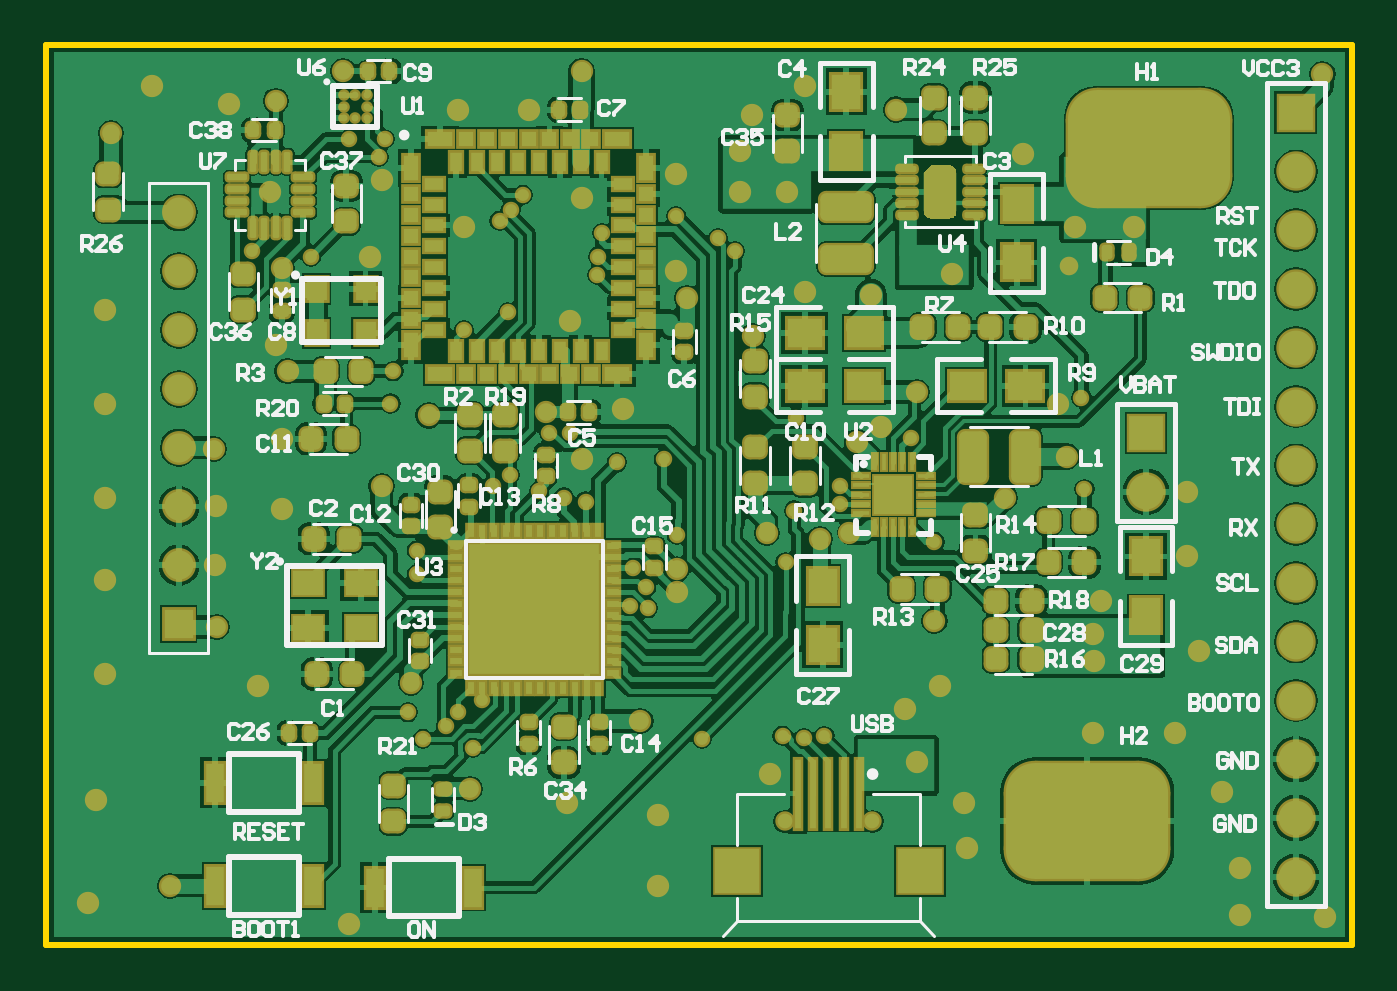
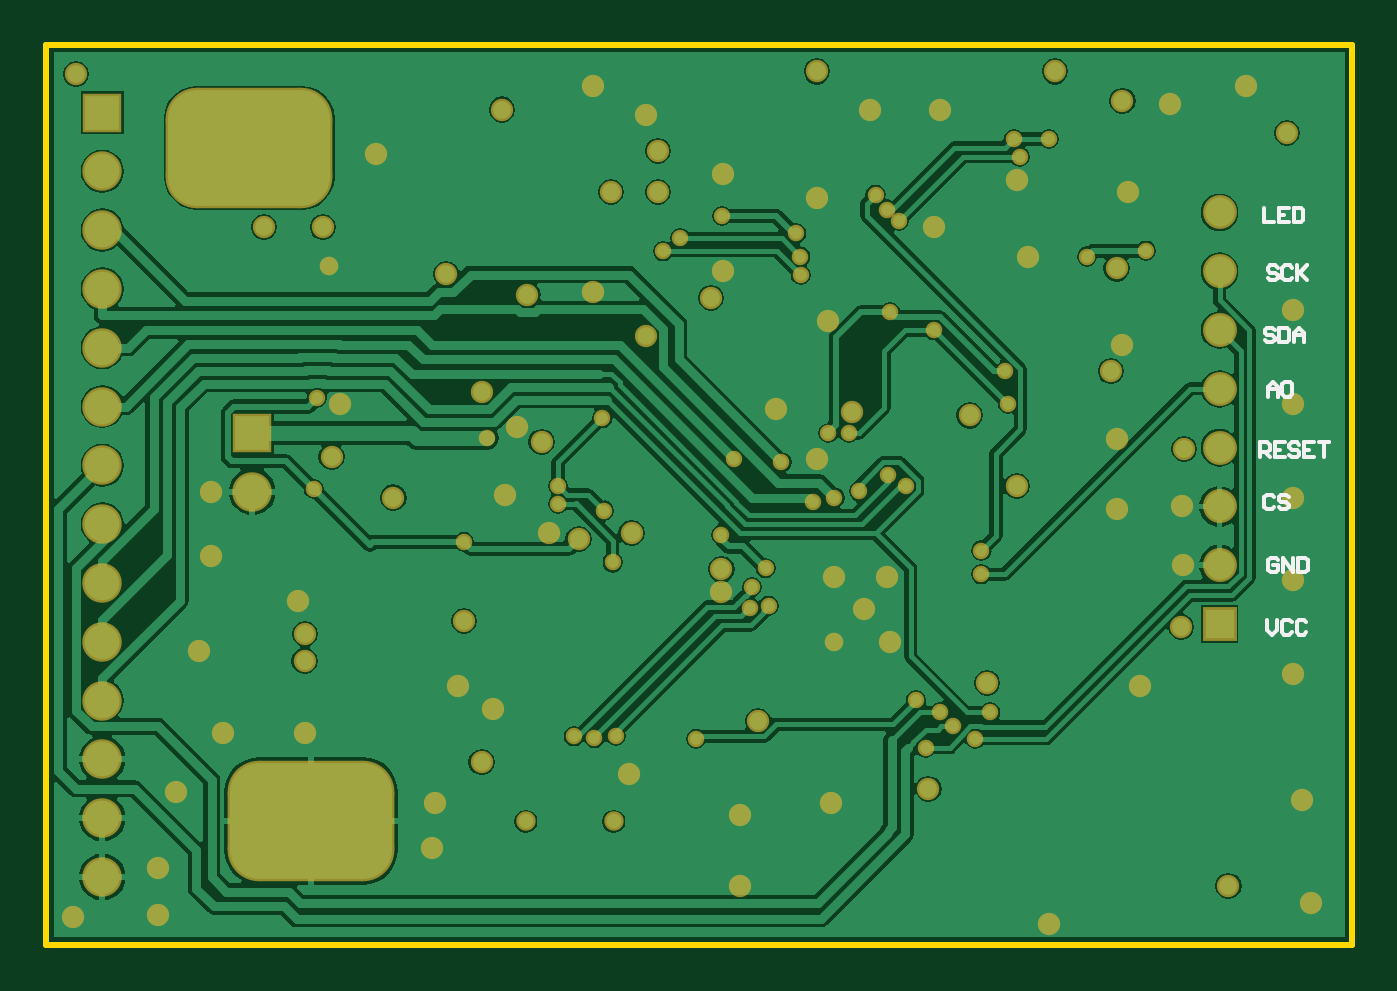
Circuit board: 8 layer files. Board 56.4 x 38.9 mm.
- bottom_copper: FILR.GBL (47004 bytes)
- bottom_silk: FILR.GBO (2695 bytes)
- bottom_mask: FILR.GBS (4602 bytes)
- outline: FILR.GKO (163 bytes)
- top_copper: FILR.GTL (100012 bytes)
- top_silk: FILR.GTO (31908 bytes)
- paste: FILR.GTP (10867 bytes)
- top_mask: FILR.GTS (16007 bytes)

=== bottom_copper: FILR.GBL (47004 bytes, source omitted) ===
=== bottom_silk: FILR.GBO ===
G04 Layer_Color=32896*
%FSLAX25Y25*%
%MOIN*%
G70*
G01*
G75*
%ADD48C,0.00700*%
%ADD89C,0.00600*%
D48*
X14400Y54399D02*
Y52733D01*
X13567Y51900D01*
X12734Y52733D01*
Y54399D01*
X10235Y53983D02*
X10651Y54399D01*
X11484D01*
X11901Y53983D01*
Y52316D01*
X11484Y51900D01*
X10651D01*
X10235Y52316D01*
X7735Y53983D02*
X8152Y54399D01*
X8985D01*
X9402Y53983D01*
Y52316D01*
X8985Y51900D01*
X8152D01*
X7735Y52316D01*
D89*
X15600Y82100D02*
Y84599D01*
X14350D01*
X13934Y84183D01*
Y83350D01*
X14350Y82933D01*
X15600D01*
X14767D02*
X13934Y82100D01*
X11435Y84599D02*
X13101D01*
Y82100D01*
X11435D01*
X13101Y83350D02*
X12268D01*
X8935Y84183D02*
X9352Y84599D01*
X10185D01*
X10602Y84183D01*
Y83766D01*
X10185Y83350D01*
X9352D01*
X8935Y82933D01*
Y82516D01*
X9352Y82100D01*
X10185D01*
X10602Y82516D01*
X6436Y84599D02*
X8102D01*
Y82100D01*
X6436D01*
X8102Y83350D02*
X7269D01*
X5603Y84599D02*
X3937D01*
X4770D01*
Y82100D01*
X12534Y64583D02*
X12950Y64999D01*
X13783D01*
X14200Y64583D01*
Y62916D01*
X13783Y62500D01*
X12950D01*
X12534Y62916D01*
Y63750D01*
X13367D01*
X11701Y62500D02*
Y64999D01*
X10035Y62500D01*
Y64999D01*
X9202D02*
Y62500D01*
X7952D01*
X7536Y62916D01*
Y64583D01*
X7952Y64999D01*
X9202D01*
X13234Y75283D02*
X13650Y75699D01*
X14483D01*
X14900Y75283D01*
Y73616D01*
X14483Y73200D01*
X13650D01*
X13234Y73616D01*
X10735Y75283D02*
X11151Y75699D01*
X11984D01*
X12401Y75283D01*
Y74866D01*
X11984Y74450D01*
X11151D01*
X10735Y74033D01*
Y73616D01*
X11151Y73200D01*
X11984D01*
X12401Y73616D01*
X12634Y114283D02*
X13050Y114699D01*
X13883D01*
X14300Y114283D01*
Y113866D01*
X13883Y113450D01*
X13050D01*
X12634Y113033D01*
Y112617D01*
X13050Y112200D01*
X13883D01*
X14300Y112617D01*
X10135Y114283D02*
X10551Y114699D01*
X11384D01*
X11801Y114283D01*
Y112617D01*
X11384Y112200D01*
X10551D01*
X10135Y112617D01*
X9302Y114699D02*
Y112200D01*
Y113033D01*
X7636Y114699D01*
X8885Y113450D01*
X7636Y112200D01*
X14900Y124499D02*
Y122000D01*
X13234D01*
X10735Y124499D02*
X12401D01*
Y122000D01*
X10735D01*
X12401Y123250D02*
X11568D01*
X9902Y124499D02*
Y122000D01*
X8652D01*
X8236Y122416D01*
Y124083D01*
X8652Y124499D01*
X9902D01*
X14300Y92400D02*
Y94066D01*
X13467Y94899D01*
X12634Y94066D01*
Y92400D01*
Y93650D01*
X14300D01*
X11801Y94483D02*
X11384Y94899D01*
X10551D01*
X10135Y94483D01*
Y92817D01*
X10551Y92400D01*
X11384D01*
X11801Y92817D01*
Y94483D01*
X13134Y103683D02*
X13550Y104099D01*
X14383D01*
X14800Y103683D01*
Y103266D01*
X14383Y102850D01*
X13550D01*
X13134Y102433D01*
Y102016D01*
X13550Y101600D01*
X14383D01*
X14800Y102016D01*
X12301Y104099D02*
Y101600D01*
X11051D01*
X10635Y102016D01*
Y103683D01*
X11051Y104099D01*
X12301D01*
X9802Y101600D02*
Y103266D01*
X8969Y104099D01*
X8135Y103266D01*
Y101600D01*
Y102850D01*
X9802D01*
M02*

=== bottom_mask: FILR.GBS ===
G04 Layer_Color=16711935*
%FSLAX25Y25*%
%MOIN*%
G70*
G01*
G75*
%ADD121C,0.03300*%
G04:AMPARAMS|DCode=122|XSize=283.59mil|YSize=204.85mil|CornerRadius=53.21mil|HoleSize=0mil|Usage=FLASHONLY|Rotation=0.000|XOffset=0mil|YOffset=0mil|HoleType=Round|Shape=RoundedRectangle|*
%AMROUNDEDRECTD122*
21,1,0.28359,0.09843,0,0,0.0*
21,1,0.17716,0.20485,0,0,0.0*
1,1,0.10642,0.08858,-0.04921*
1,1,0.10642,-0.08858,-0.04921*
1,1,0.10642,-0.08858,0.04921*
1,1,0.10642,0.08858,0.04921*
%
%ADD122ROUNDEDRECTD122*%
%ADD123R,0.06706X0.06706*%
%ADD124C,0.06706*%
%ADD125C,0.05761*%
%ADD126R,0.05761X0.05761*%
%ADD127C,0.02800*%
%ADD128C,0.03800*%
%ADD129C,0.03162*%
D121*
X140480Y20129D02*
D03*
X125520D02*
D03*
D122*
X187500Y134700D02*
D03*
X177000Y20200D02*
D03*
D123*
X212500Y140700D02*
D03*
X187000Y86200D02*
D03*
D124*
X212500Y130700D02*
D03*
Y120700D02*
D03*
Y110700D02*
D03*
Y100700D02*
D03*
Y90700D02*
D03*
Y80700D02*
D03*
Y70700D02*
D03*
Y60700D02*
D03*
Y50700D02*
D03*
Y40700D02*
D03*
Y30700D02*
D03*
Y20700D02*
D03*
Y10700D02*
D03*
X187000Y76200D02*
D03*
D125*
X22500Y123700D02*
D03*
Y113700D02*
D03*
Y103700D02*
D03*
Y93700D02*
D03*
Y83700D02*
D03*
Y73700D02*
D03*
Y63700D02*
D03*
D126*
Y53700D02*
D03*
D127*
X105000Y81700D02*
D03*
X88000Y75200D02*
D03*
X91680Y74520D02*
D03*
X147000Y85350D02*
D03*
X135000Y74200D02*
D03*
Y77200D02*
D03*
X176000Y92200D02*
D03*
X176532Y76669D02*
D03*
X107108Y123092D02*
D03*
X94500Y120200D02*
D03*
X89000Y86200D02*
D03*
X85500D02*
D03*
X71000Y103700D02*
D03*
X78500Y106700D02*
D03*
X77076Y122276D02*
D03*
X78985Y124185D02*
D03*
X57500Y136200D02*
D03*
X56500Y133200D02*
D03*
X51500Y136200D02*
D03*
X58500Y91200D02*
D03*
X59000Y96700D02*
D03*
X78800Y79100D02*
D03*
X75900Y77200D02*
D03*
X83800Y76300D02*
D03*
X114200Y119300D02*
D03*
X93800Y116200D02*
D03*
X117100Y117100D02*
D03*
X93700Y113100D02*
D03*
X125182Y34682D02*
D03*
X102300Y56400D02*
D03*
X132300Y34635D02*
D03*
X63000Y62200D02*
D03*
X64000Y34200D02*
D03*
X45031Y116200D02*
D03*
X35000Y117200D02*
D03*
X97000Y81200D02*
D03*
X61500Y38700D02*
D03*
X72500Y32700D02*
D03*
X151000Y67700D02*
D03*
X63000Y66200D02*
D03*
X81000Y126700D02*
D03*
X111500Y34200D02*
D03*
X125700Y64200D02*
D03*
X127200Y73000D02*
D03*
X127500Y88700D02*
D03*
X107200Y68900D02*
D03*
X99700Y63200D02*
D03*
X102000Y60000D02*
D03*
X99200Y56800D02*
D03*
X128800Y34300D02*
D03*
X74138Y40800D02*
D03*
X67900Y36300D02*
D03*
X70000Y38700D02*
D03*
D128*
X101000Y37200D02*
D03*
X21000Y9200D02*
D03*
X29000Y53200D02*
D03*
X50500Y147700D02*
D03*
X57000Y77200D02*
D03*
X118000Y134200D02*
D03*
Y127200D02*
D03*
X109000Y109200D02*
D03*
X65000Y89200D02*
D03*
X163000Y75200D02*
D03*
X148000Y93200D02*
D03*
X185000Y121200D02*
D03*
X175000D02*
D03*
X148000Y30200D02*
D03*
X126000Y127200D02*
D03*
X131500Y68200D02*
D03*
X151000Y54200D02*
D03*
X11000Y137200D02*
D03*
X154000Y113200D02*
D03*
X173500Y82200D02*
D03*
X91000Y147700D02*
D03*
X85000Y89700D02*
D03*
X39000Y142700D02*
D03*
X41000Y96700D02*
D03*
X62000Y43700D02*
D03*
X120100Y102700D02*
D03*
X107300Y59200D02*
D03*
X40000Y114200D02*
D03*
X82000Y141200D02*
D03*
X57000Y129200D02*
D03*
X71000Y121200D02*
D03*
X40000Y85200D02*
D03*
X55000Y116200D02*
D03*
X39000Y101200D02*
D03*
X28800Y73700D02*
D03*
X28700Y63700D02*
D03*
X123000Y28200D02*
D03*
X194000Y65200D02*
D03*
Y76200D02*
D03*
X142000Y87200D02*
D03*
X172000Y91200D02*
D03*
X129000Y110200D02*
D03*
X120000Y140200D02*
D03*
X129000Y145200D02*
D03*
X166000Y133700D02*
D03*
X179300Y57600D02*
D03*
X107000Y130200D02*
D03*
X91000Y126200D02*
D03*
X70000Y141200D02*
D03*
X89000Y105200D02*
D03*
X31000Y142200D02*
D03*
X38000Y127200D02*
D03*
X98000Y90200D02*
D03*
X91000Y81700D02*
D03*
X10000Y107200D02*
D03*
X104000Y9200D02*
D03*
Y21200D02*
D03*
X200000Y25200D02*
D03*
X203000Y12200D02*
D03*
X88500Y23200D02*
D03*
X7000Y6200D02*
D03*
X18000Y145200D02*
D03*
X203000Y4200D02*
D03*
X156500Y15700D02*
D03*
X217500Y3900D02*
D03*
X40000Y73200D02*
D03*
X10000Y91200D02*
D03*
X8500Y23700D02*
D03*
X51500Y2700D02*
D03*
X10000Y75200D02*
D03*
X156000Y23200D02*
D03*
X192000Y35200D02*
D03*
X178000D02*
D03*
X196000Y49200D02*
D03*
X217000Y147200D02*
D03*
X10000Y61200D02*
D03*
X146000Y39200D02*
D03*
X152000Y43200D02*
D03*
X10000Y45200D02*
D03*
X36000Y43200D02*
D03*
X72000Y25700D02*
D03*
X144500Y141200D02*
D03*
X136500Y69200D02*
D03*
X144000Y75700D02*
D03*
X122500Y69200D02*
D03*
X137800Y84700D02*
D03*
X107000Y113700D02*
D03*
X83000Y56200D02*
D03*
X79000Y61700D02*
D03*
X88000D02*
D03*
X78500Y50700D02*
D03*
X140200Y109700D02*
D03*
X107200Y63000D02*
D03*
X28500Y83500D02*
D03*
X178000Y52000D02*
D03*
X178100Y47400D02*
D03*
D129*
X173900Y114600D02*
D03*
X88000Y50600D02*
D03*
M02*

=== outline: FILR.GKO ===
G04 Layer_Color=16711935*
%FSLAX25Y25*%
%MOIN*%
G70*
G01*
G75*
%ADD45C,0.01000*%
D45*
X0Y-800D02*
Y152200D01*
X222000D01*
X0Y-800D02*
X222000D01*
Y152200D01*
M02*

=== top_copper: FILR.GTL (100012 bytes, source omitted) ===
=== top_silk: FILR.GTO (31908 bytes, source omitted) ===
=== paste: FILR.GTP (10867 bytes, source omitted) ===
=== top_mask: FILR.GTS (16007 bytes, source omitted) ===
